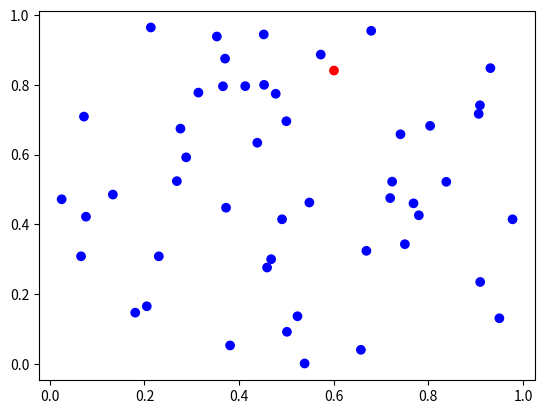

Write the Python code that produced this figure.
import matplotlib.pyplot as plt
import numpy as np
import pandas as pd

population = 50
statusList = np.zeros((population,), dtype=int)
statusList[20] = 1

np.random.seed(7)
x, y = np.random.rand(2, population)

data = np.dstack([x,y,statusList])

colormap = np.array(['b', 'r'])

def printTable():
    df = pd.DataFrame()
    df['x'] = x.tolist()
    df['y'] = x.tolist()
    df['status'] = statusList.tolist()

    print(df)

fig, ax = plt.subplots()
ax.scatter(x, y, c=colormap[statusList])
printTable()
plt.show()